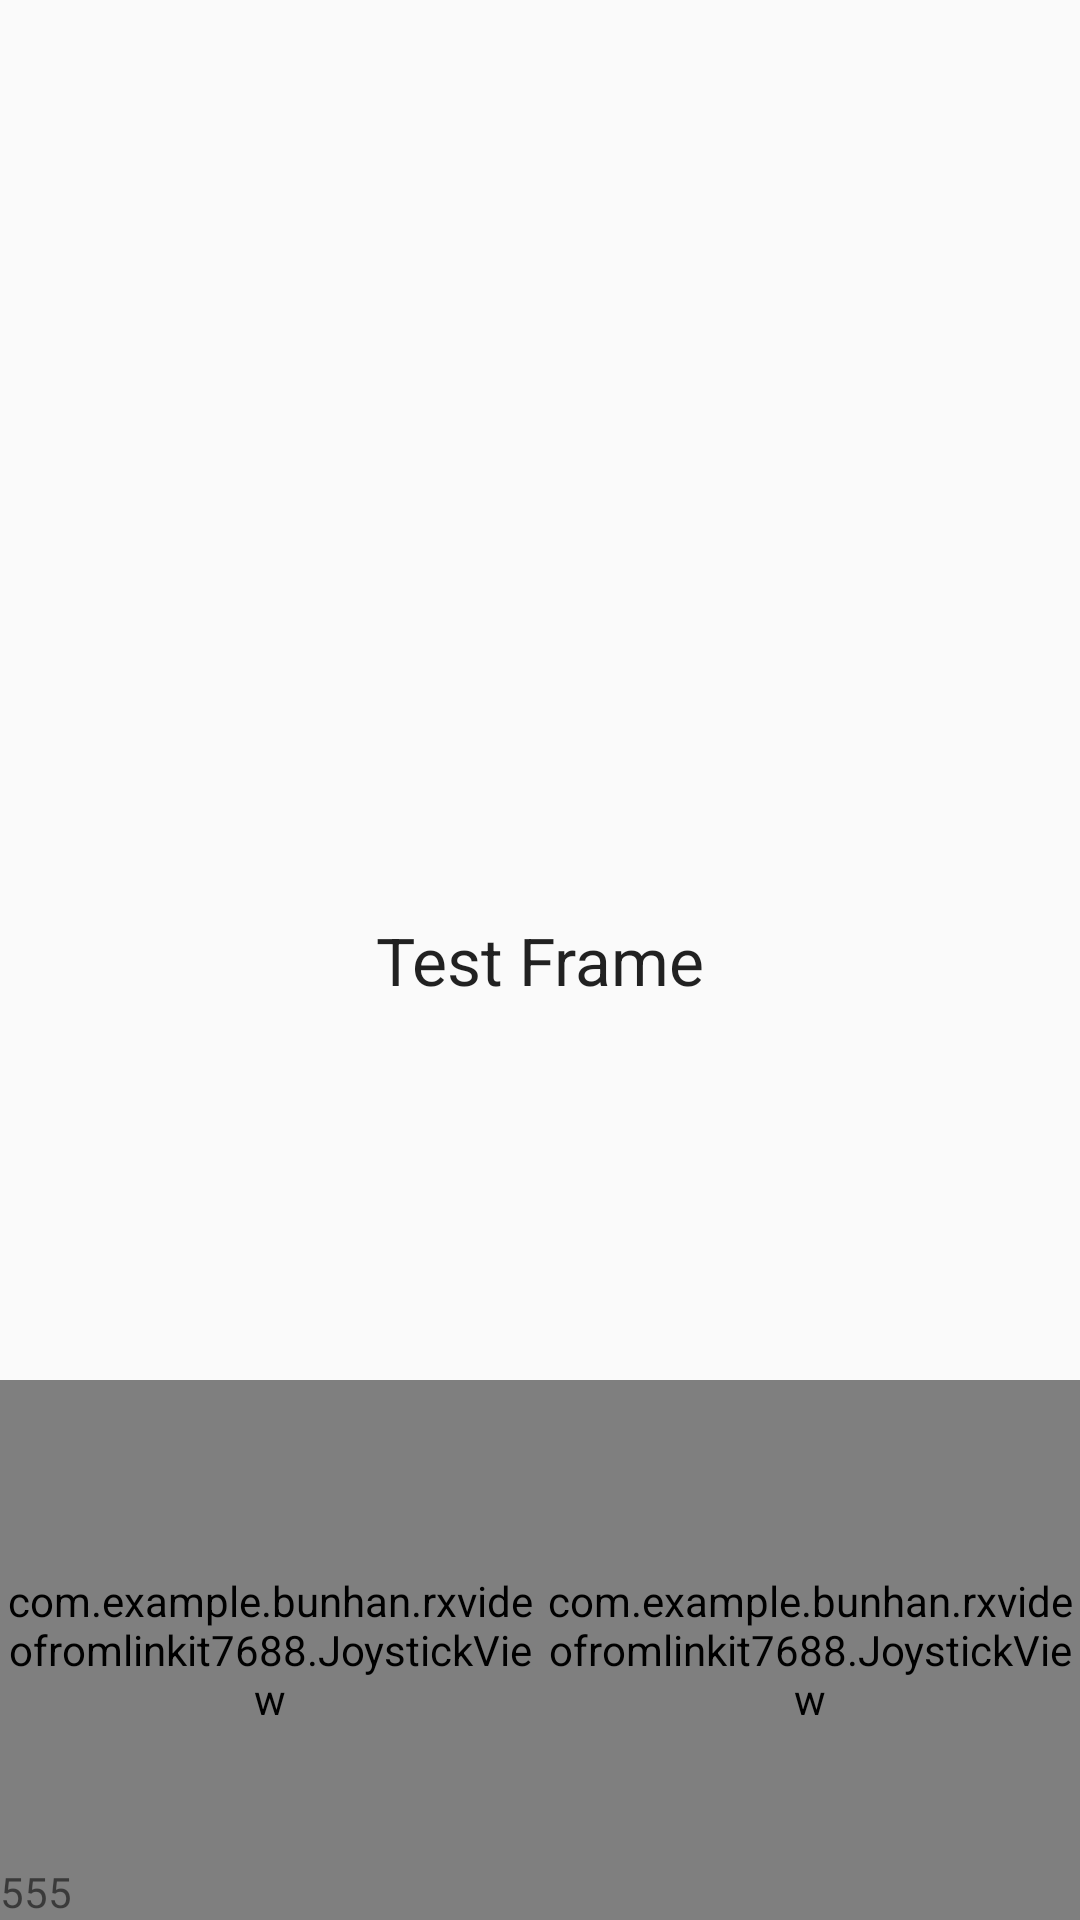

Reconstruct the res/layout file that produces this screen, plus the resources it refers to.
<!-- AndroidManifest.xml: application theme AppTheme -->
<!-- res/layout/content_main.xml -->
<?xml version="1.0" encoding="utf-8"?>
<RelativeLayout xmlns:android="http://schemas.android.com/apk/res/android"
    xmlns:app="http://schemas.android.com/apk/res-auto"
    xmlns:tools="http://schemas.android.com/tools"
    android:layout_width="match_parent"
    android:layout_height="match_parent"
    android:layout_alignParentTop="true"
    android:layout_alignParentLeft="true"
    android:layout_alignParentStart="true"
    android:id="@+id/relativeView"
    app:layout_behavior="@string/appbar_scrolling_view_behavior"
    tools:context="com.example.bunhan.rxvideofromlinkit7688.MainActivity"
    tools:showIn="@layout/activity_main">


    <TextView
        android:layout_width="wrap_content"
        android:layout_height="wrap_content"
        android:textAppearance="?android:attr/textAppearanceLarge"
        android:text="Test Frame"
        android:id="@+id/textViewT"
        android:layout_gravity="center_horizontal|top"
        android:layout_centerVertical="true"
        android:layout_centerInParent="true" />


    <com.example.bunhan.rxvideofromlinkit7688.JoystickView
        android:id="@+id/joystickViewRight"
        android:layout_width="180dp"
        android:layout_height="180dp"
        android:layout_alignParentBottom="true"
        android:layout_alignParentRight="true"

        android:layout_weight="0.10" />
    <com.example.bunhan.rxvideofromlinkit7688.JoystickView
        android:id="@+id/joystickViewLeft"
        android:layout_width="180dp"
        android:layout_height="180dp"

        android:layout_weight="0.10"
        android:layout_alignTop="@+id/joystickViewRight"
        android:layout_alignParentLeft="true"
        android:layout_alignParentStart="true" />

    <TextView
        android:layout_width="wrap_content"
        android:layout_height="wrap_content"
        android:textAppearance="?android:attr/textAppearanceSmall"
        android:text="555"
        android:id="@+id/debugT"
        android:layout_alignParentBottom="true"
        android:layout_alignParentLeft="true"
        android:layout_alignParentStart="true"
        android:layout_centerInParent="true" />
</RelativeLayout>
<!-- res/layout/activity_main.xml (included above) -->
<?xml version="1.0" encoding="utf-8"?>
<android.support.design.widget.CoordinatorLayout xmlns:android="http://schemas.android.com/apk/res/android"
    xmlns:app="http://schemas.android.com/apk/res-auto"
    xmlns:tools="http://schemas.android.com/tools"
    android:layout_width="match_parent"
    android:layout_height="match_parent"
    android:fitsSystemWindows="true"
    tools:context="com.example.bunhan.rxvideofromlinkit7688.MainActivity">

    <android.support.design.widget.AppBarLayout
        android:layout_width="match_parent"
        android:layout_height="wrap_content"
        android:theme="@style/AppTheme.AppBarOverlay">

        <android.support.v7.widget.Toolbar
            android:id="@+id/toolbar"
            android:layout_width="match_parent"
            android:layout_height="?attr/actionBarSize"
            android:background="?attr/colorPrimary"
            app:popupTheme="@style/AppTheme.PopupOverlay" />

    </android.support.design.widget.AppBarLayout>

    <include layout="@layout/content_main" />



</android.support.design.widget.CoordinatorLayout>
<!-- resources referenced by this layout -->
<resources>
  <style name="AppTheme.AppBarOverlay" parent="ThemeOverlay.AppCompat.Dark.ActionBar" />
  <style name="AppTheme.PopupOverlay" parent="ThemeOverlay.AppCompat.Light" />
  <style name="AppTheme" parent="Theme.AppCompat.Light.DarkActionBar">
          
  
          <item name="android:windowNoTitle">true</item>
          <item name="android:windowContentOverlay">@null</item>
      </style>
</resources>
